4-way image classification set "processed" from GitHub (shaguntalwar17/BrainTumor_CDSS); label vocabulary: glioma, meningioma, no tumor, pituitary tumor.

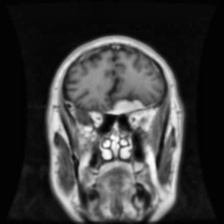
Label: meningioma

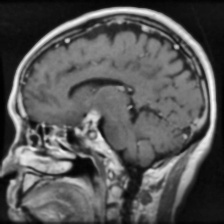
Label: pituitary tumor

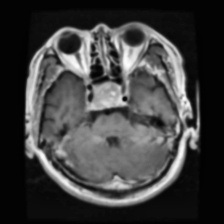
Label: pituitary tumor

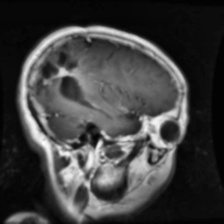
Label: glioma

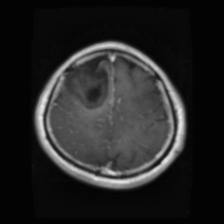
Label: glioma

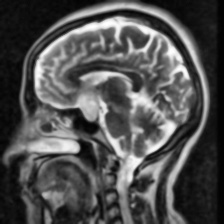
Label: no tumor
